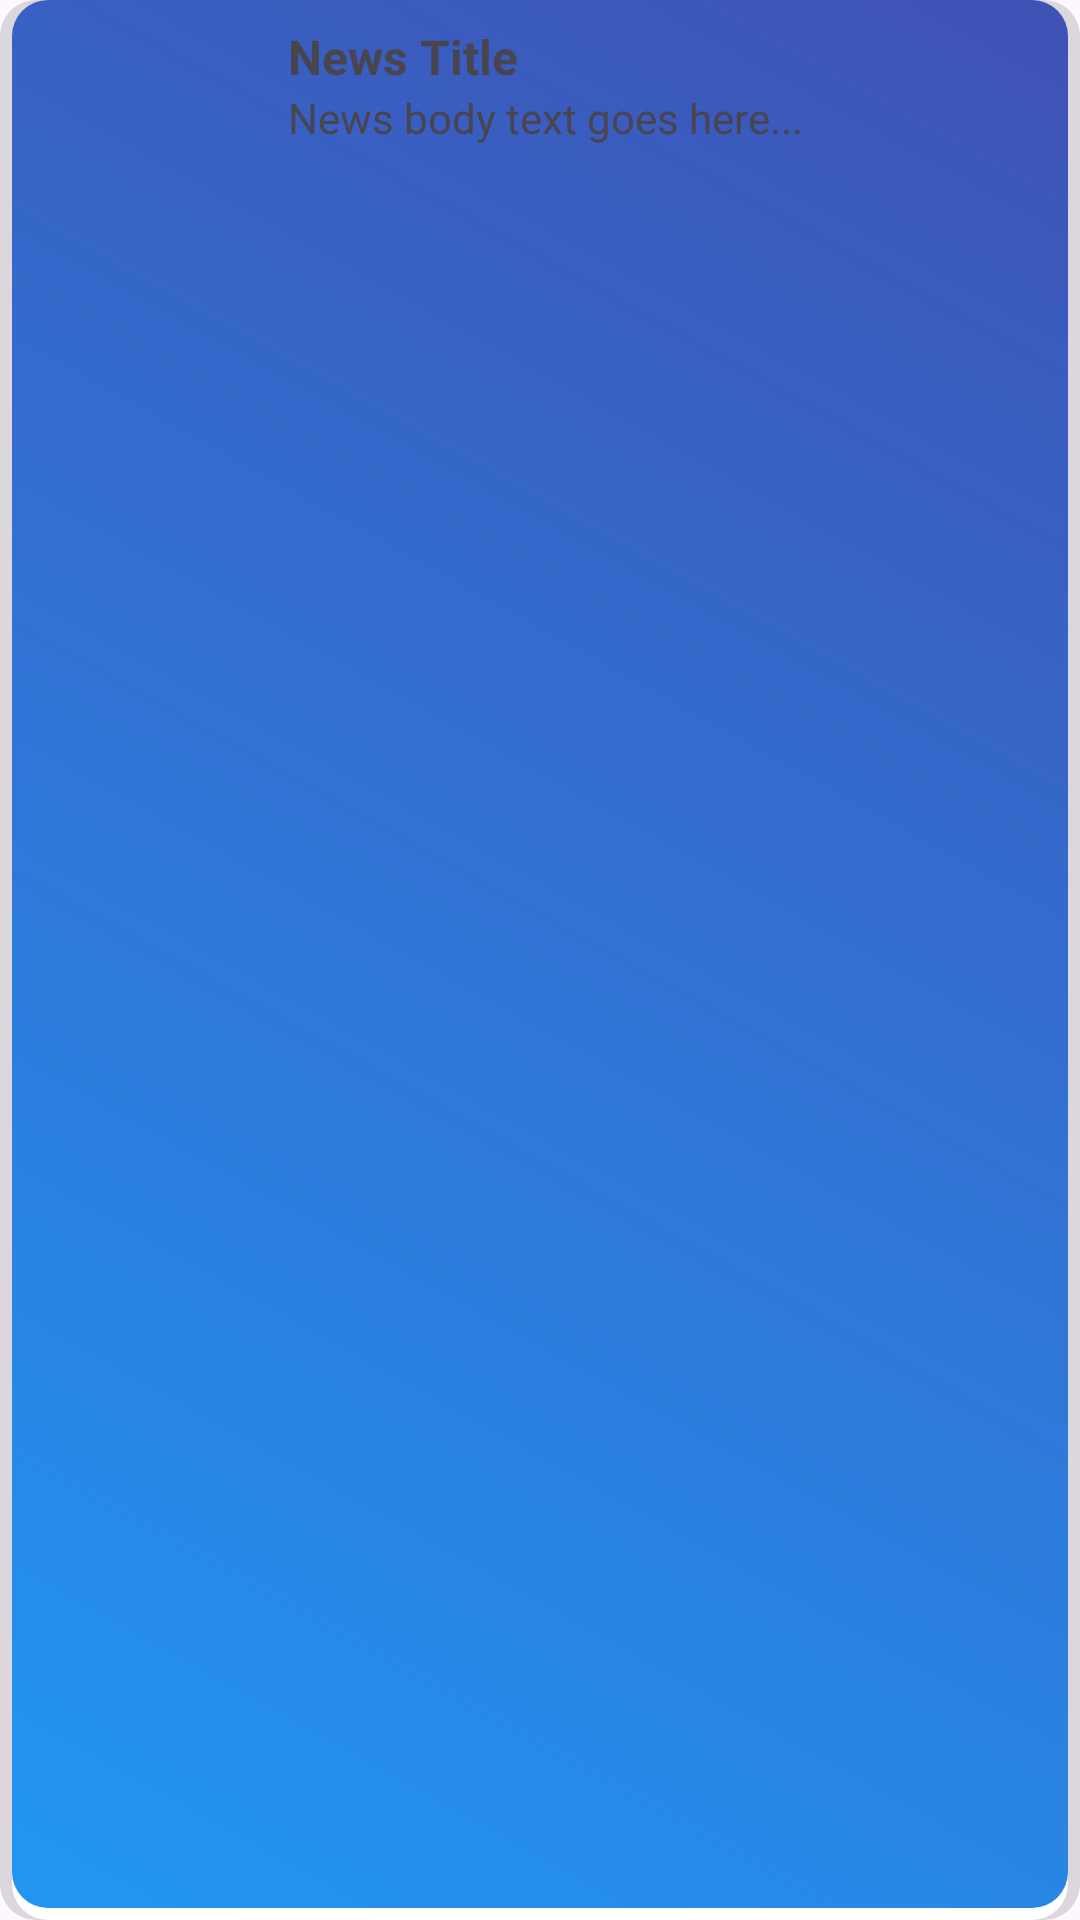

Layout XML and referenced resources for this Android screen:
<!-- AndroidManifest.xml: application theme Theme.MoneyMarket -->
<!-- res/layout/news_custom.xml -->
<?xml version="1.0" encoding="utf-8"?>
<LinearLayout xmlns:android="http://schemas.android.com/apk/res/android"
    android:layout_width="match_parent"
    android:layout_height="wrap_content"
    android:orientation="horizontal"
    android:padding="8dp"
    android:background="@drawable/shape2">

    
    <ImageView
        android:id="@+id/thumbnailImageView"
        android:layout_width="80dp"
        android:layout_height="80dp"
        android:src="@drawable/ic_launcher_foreground"
        android:contentDescription="Thumbnail" />

    
    <LinearLayout
        android:layout_width="0dp"
        android:layout_height="wrap_content"
        android:layout_weight="1"
        android:layout_marginStart="8dp"
        android:orientation="vertical">

        
        <TextView
            android:id="@+id/titleTextView"
            android:layout_width="match_parent"
            android:layout_height="wrap_content"
            android:text="News Title"
            android:textSize="16sp"
            android:textStyle="bold" />

        
        <TextView
            android:id="@+id/bodyTextView"
            android:layout_width="match_parent"
            android:layout_height="wrap_content"
            android:maxLines="2"
            android:ellipsize="end"
            android:text="News body text goes here..."
            android:textSize="14sp" />
    </LinearLayout>
</LinearLayout>
<!-- resources referenced by this layout -->
<resources>
  <!-- drawable shape2 (drawable) -->
  <?xml version="1.0" encoding="utf-8"?>
  <layer-list xmlns:android="http://schemas.android.com/apk/res/android">
      
      <item>
          <shape android:shape="rectangle">
              <solid android:color="#22000000" />
              <corners android:radius="12dp" />
          </shape>
      </item>
  
      
      <item
          android:top="4dp"
          android:left="4dp"
          android:right="4dp">
          <shape android:shape="rectangle">
              <solid android:color="@android:color/white" />
              <corners android:radius="12dp" />
          </shape>
      </item>
  
      
      <item
          android:bottom="4dp"
          android:right="4dp"
          android:left="4dp">
          <shape android:shape="rectangle">
              <gradient
                  android:angle="45"
                  android:startColor="#2196F3"
                  android:endColor="#3F51B5" />
              <corners android:radius="12dp" />
          </shape>
      </item>
  </layer-list>
  <style name="Theme.MoneyMarket" parent="Base.Theme.MoneyMarket" />
  <style name="Base.Theme.MoneyMarket" parent="Theme.Material3.DayNight.NoActionBar">
          
          
      </style>
</resources>
